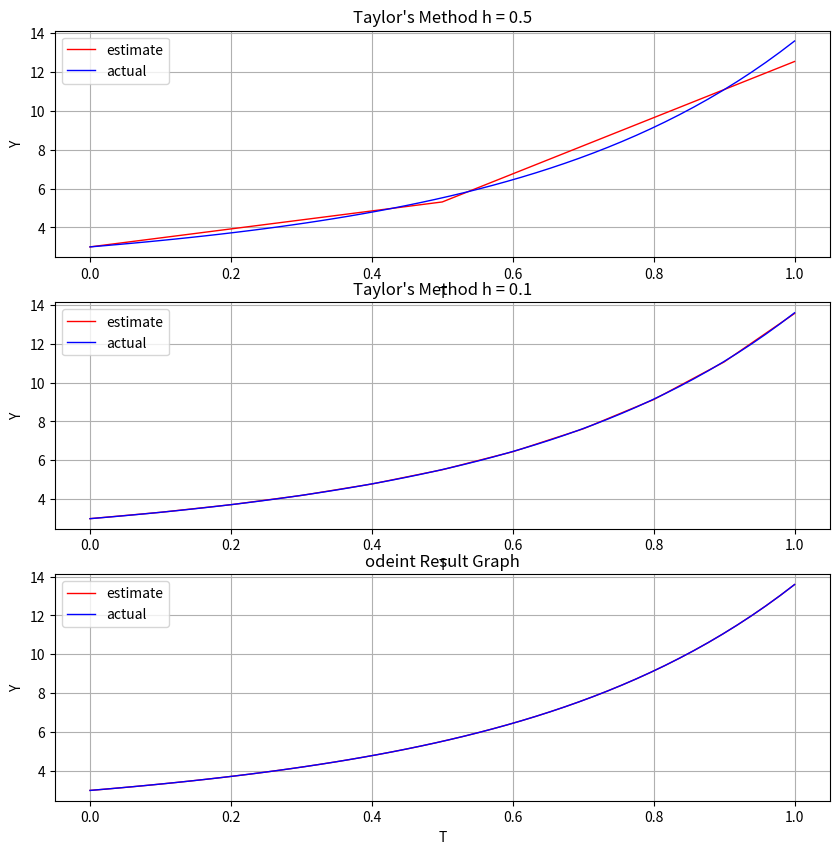
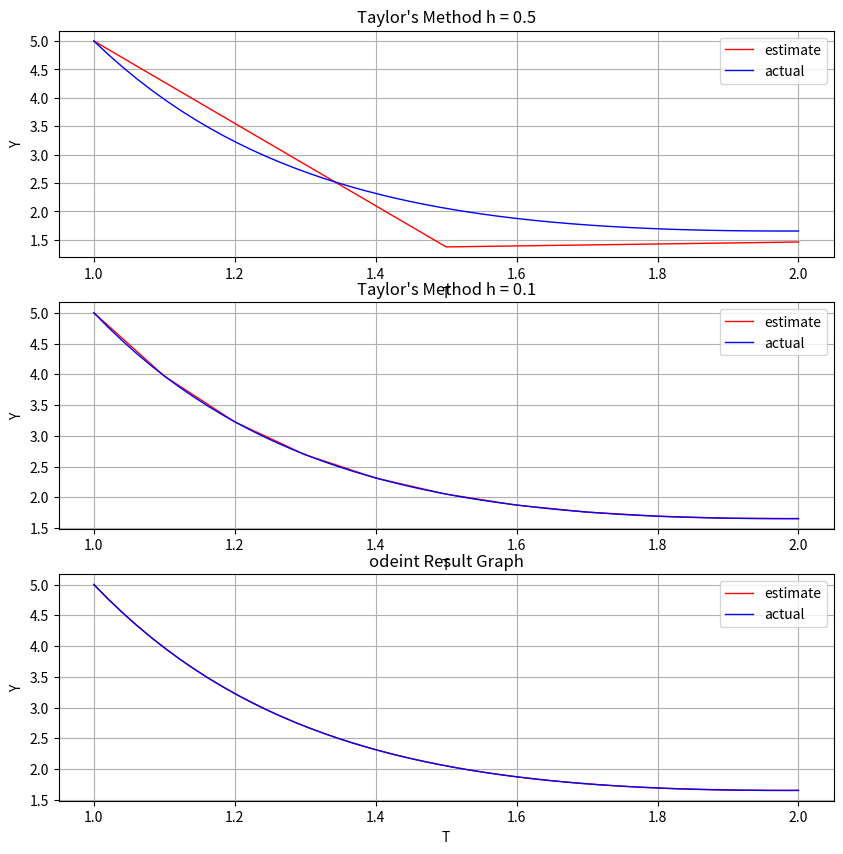

Here is the Python script that generated these plots, in order:
# -*- coding: utf-8 -*-
"""
Created on Tue Jan  9 16:10:11 2024

[redacted]
"""

from math import e, log
import numpy as np
import matplotlib.pyplot as plt 
from scipy.integrate import solve_ivp
from scipy.integrate import odeint

"""
Function: f_1
Input: t: int or float
       y: int or float
Return: Returns the y-value of an ODE for a specified t and y
Purpose: Calculate value of an ODE at a specified point for Taylor's Method
"""
def f_1(t, y):
    return y + 2*t*e**(2*t)                 #Return slope of differential equation

"""
Function: f_prime1
Input: t: int or float
       y: int or float
Return: Returns the y-value of an ODE for a specified t and y
Purpose: Calculate value of an ODE at a specified point for Taylor's Method
"""
def f_prime1(t, y):
    return y + 6*t*e**(2*t) + 2*e**(2*t)                    #Return slope of differential equation

"""
Function: f_2prime1
Input: t: int or float
       y: int or float
Return: Returns the y-value of an ODE for a specified t and y
Purpose: Calculate value of an ODE at a specified point for Taylor's Method
"""
def f_2prime1(t, y):
    return y + 14*t*e**(2*t) + 6*e**(2*t)                    #Return slope of differential equation

"""
Function: TaylorsMethod'
Input: f: function
       fprime: function
       f2prime: function
       bounds: list
       y0: int or float
       h: int or float
Return: Estimated value of f at xf
Purpose: Use Taylors's method to estimate an ODE and return the x and y points
"""
def TaylorsMethod(f, fprime, f2prime, bounds, y0, h):
    if bounds[0] > bounds[1]:
        temp = bounds[0]
        bounds[0] = bounds[1]
        bounds[1] = temp
    y_points = [y0]                                                       #Initialize Y values list
    t_points = [bounds[0]]                                                #Initialize T values list
    while t_points[-1] < (bounds[1] - 0.0000000000001):                              #Account for any rounding error    
        y_points.append(y_points[-1] + h*f(t_points[-1], y_points[-1]) + (h**2)*0.5*fprime(t_points[-1], y_points[-1]) + ((h**3)*f2prime(t_points[-1], y_points[-1]))/6)#Gets most recent y-value and adds the derivative at most recent t-value to it
        t_points.append(t_points[-1] + h)                                 #Gets most recent t-value and increments it by h
    return t_points, y_points                                             #Return the estimated values

#Graph Taylor's Method with h = 0.5
t1, y1 = TaylorsMethod(f_1, f_prime1, f_2prime1, [0,1], 3, 0.5)
t = np.linspace(0,1,50)

fig1 = plt.figure(1, figsize=(10,10))
plt.subplot(3,1,1)
plt.grid()
plt.plot(t1, y1, color = 'r', linewidth=1, label = 'estimate')
plt.plot(t, (2*t*e**(2*t) - 2*e**(2*t) + 5*e**t), color = 'b', label = 'actual', linewidth=1)
plt.title('Taylor\'s Method h = 0.5')
plt.xlabel('T')
plt.ylabel('Y')
plt.legend()

#Graph Taylor's Method with h = 0.1
t1, y1 = TaylorsMethod(f_1, f_prime1, f_2prime1, [0,1], 3, 0.1)
plt.subplot(3,1,2)
plt.grid()
plt.plot(t1, y1, color = 'r', linewidth=1, label = 'estimate')
plt.plot(t, (2*t*e**(2*t) - 2*e**(2*t) + 5*e**t), color = 'b', label = 'actual', linewidth=1)
plt.title('Taylor\'s Method h = 0.1')
plt.xlabel('T')
plt.ylabel('Y')
plt.legend()

#Graph Taylor's Method with h = 0.01
# t1, y1 = TaylorsMethod(f_1, f_prime1, f_2prime1, [0,1], 3, 0.01)
# plt.subplot(4,1,3)
# plt.grid()
# plt.plot(t1, y1, color = 'r', linewidth=1, label = 'estimate')
# plt.plot(t, (2*t*e**(2*t) - 2*e**(2*t) + 5*e**t), color = 'b', label = 'actual', linewidth=1)
# plt.title('Taylor\'s Method h = 0.01')
# plt.xlabel('T')
# plt.ylabel('Y')
# plt.legend()

#Graph odeint
sol = odeint(f_1, 3, t, tfirst=True)
plt.subplot(3,1,3)
plt.grid()
plt.plot(t, sol, color = 'r', linewidth=1, label = 'estimate')
plt.plot(t, (2*t*e**(2*t) - 2*e**(2*t) + 5*e**t), color = 'b', label = 'actual', linewidth=1)
plt.title('odeint Result Graph')
plt.xlabel('T')
plt.ylabel('Y')
plt.legend()

#-------------------------------------------------------------------
#                              PART B
#-------------------------------------------------------------------

"""
Function: f_2
Input: t: int or float
       y: int or float
Return: Returns the y-value of an ODE for a specified t and y
Purpose: Calculate value of an ODE at a specified point for Taylor's Method'
"""
def f_2(t, y):
    dydt = 2*t - 3*y + 1
    return dydt               #Return slope of differential equation

"""
Function: f_prime2
Input: t: int or float
       y: int or float
Return: Returns the y-value of an ODE for a specified t and y
Purpose: Calculate value of an ODE at a specified point for Taylor's Method
"""
def f_prime2(t, y):
    return 9*y - 6*t -1                    #Return slope of differential equation

"""
Function: f_2prime2
Input: t: int or float
       y: int or float
Return: Returns the y-value of an ODE for a specified t and y
Purpose: Calculate value of an ODE at a specified point for Taylor's Method
"""
def f_2prime2(t, y):
    return -27*y + 18*t + 3                    #Return slope of differential equation


#Graphing for part b
#Graph Taylor's Method with h = 0.5
t1, y1 = TaylorsMethod(f_2, f_prime2, f_2prime2, [1,2], 5, 0.5)
t = np.linspace(1,2,50)
fig1 = plt.figure(2, figsize=(10,10))
plt.subplot(3,1,1)
plt.grid()
plt.plot(t1, y1, color = 'r', linewidth=1, label = 'estimate')
plt.plot(t, (1/9) + (2/3)*t + (38/9)*e**(3 - 3*t), color = 'b', label = 'actual', linewidth=1)
plt.title('Taylor\'s Method h = 0.5')
plt.xlabel('T')
plt.ylabel('Y')
plt.legend()

#Graph Taylor's Method with h = 0.2
t1, y1 = TaylorsMethod(f_2, f_prime2, f_2prime2, [1,2], 5, 0.1)
plt.subplot(3,1,2)
plt.grid()
plt.plot(t1, y1, color = 'r', linewidth=1, label = 'estimate')
plt.plot(t, (1/9) + (2/3)*t + (38/9)*e**(3 - 3*t), color = 'b', label = 'actual', linewidth=1)
plt.title('Taylor\'s Method h = 0.1')
plt.xlabel('T')
plt.ylabel('Y')
plt.legend()

# #Graph Taylor's Method with h = 0.01
# t1, y1 = TaylorsMethod(f_2, f_prime2, f_2prime2, [1,2], 5, 0.01)
# plt.subplot(4,1,3)
# plt.grid()
# plt.plot(t1, y1, color = 'r', linewidth=1, label = 'estimate')
# plt.plot(t, (1/9) + (2/3)*t + (38/9)*e**(3 - 3*t), color = 'b', label = 'actual', linewidth=1)
# plt.title('Taylor\'s Method h = 0.01')
# plt.xlabel('T')
# plt.ylabel('Y')
# plt.legend()

#Graph odeint
sol = odeint(f_2, 5, t, tfirst=True)
plt.subplot(3,1,3)
plt.grid()
plt.plot(t, sol, color = 'r', linewidth=1, label = 'estimate')
plt.plot(t, (1/9) + (2/3)*t + (38/9)*e**(3 - 3*t), color = 'b', label = 'actual', linewidth=1)
plt.title('odeint Result Graph')
plt.xlabel('T')
plt.ylabel('Y')
plt.legend()